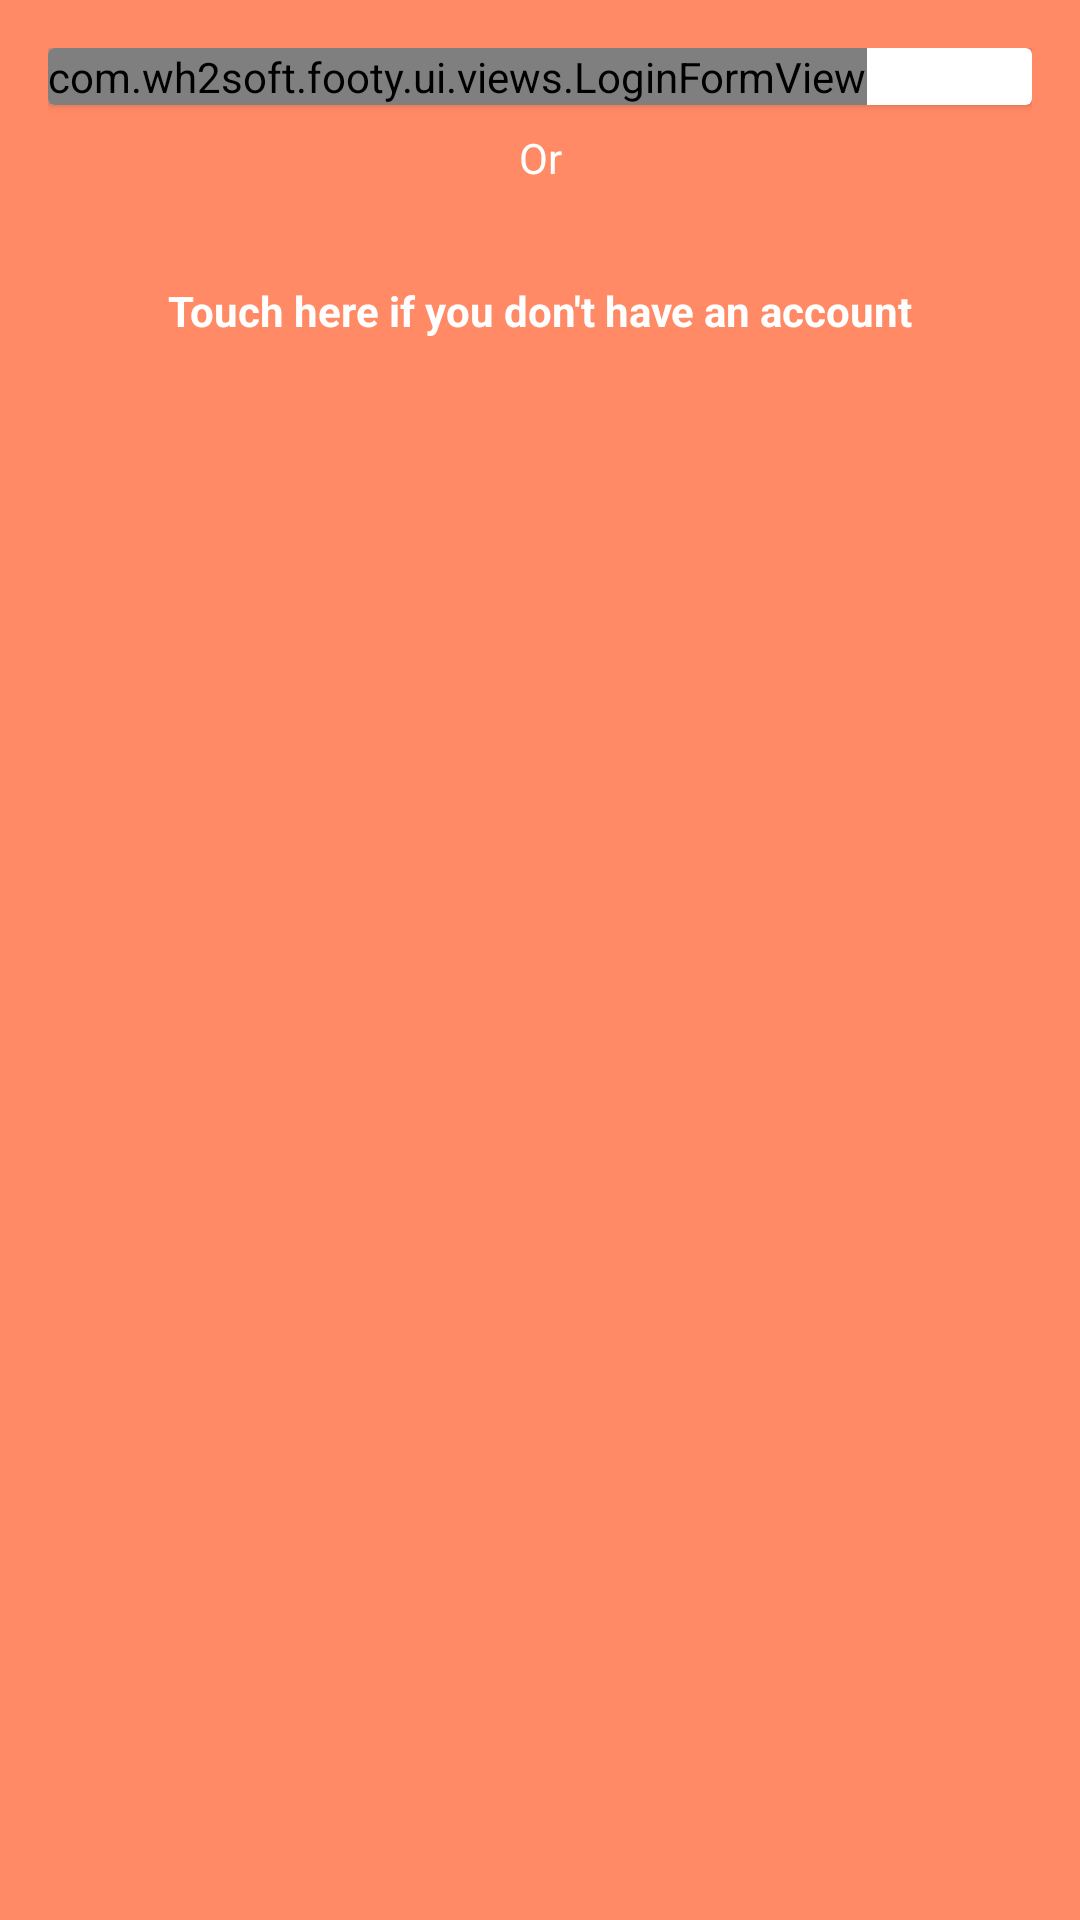

Layout XML and referenced resources for this Android screen:
<!-- AndroidManifest.xml: application theme AppTheme -->
<!-- res/layout/fragment_login.xml -->
<?xml version="1.0" encoding="utf-8"?>

<layout xmlns:android="http://schemas.android.com/apk/res/android">

    <data>

        <variable
            name="vm"
            type="com.wh2soft.footy.ui.viewmodels.AuthViewModel" />

    </data>

    <ScrollView
        android:layout_width="match_parent"
        android:layout_height="match_parent"
        android:background="@color/colorPrimary">

        <LinearLayout xmlns:android="http://schemas.android.com/apk/res/android"
            style="@style/AppTheme.NoActionBar"
            android:layout_width="match_parent"
            android:layout_height="wrap_content"
            android:background="@color/colorPrimary"
            android:orientation="vertical"
            android:paddingBottom="@dimen/activity_vertical_margin"
            android:paddingLeft="@dimen/activity_horizontal_margin"
            android:paddingRight="@dimen/activity_horizontal_margin"
            android:paddingTop="@dimen/activity_vertical_margin">

            <android.support.v7.widget.CardView
                android:layout_width="match_parent"
                android:layout_height="wrap_content"
                android:elevation="@dimen/elevation_button_resting_2dp">

                

                <com.wh2soft.footy.ui.views.LoginFormView
                    android:id="@+id/form_login"
                    android:layout_width="wrap_content"
                    android:layout_height="wrap_content" />

            </android.support.v7.widget.CardView>

            <TextView
                android:layout_width="match_parent"
                android:layout_height="wrap_content"
                android:gravity="center"
                android:padding="8dp"
                android:text="@string/or"
                android:textColor="@android:color/white" />

            <TextView
                android:id="@+id/link_suggest_register"
                android:layout_width="match_parent"
                android:layout_height="wrap_content"
                android:layout_marginTop="@dimen/activity_vertical_margin"
                android:gravity="center"
                android:padding="8dp"
                android:text="@string/suggest_register"
                android:textColor="@android:color/white"
                android:textStyle="bold" />
        </LinearLayout>
    </ScrollView>
</layout>
<!-- res/layout/view_login.xml (included above) -->
<?xml version="1.0" encoding="utf-8"?>

<layout xmlns:android="http://schemas.android.com/apk/res/android">

    <data>

        <variable
            name="vm"
            type="com.wh2soft.footy.ui.viewmodels.AuthViewModel" />

    </data>

    <RelativeLayout
        android:layout_width="match_parent"
        android:layout_height="wrap_content"
        android:padding="@dimen/activity_horizontal_margin">

        <android.support.design.widget.TextInputLayout
            android:id="@+id/txt_email_label"
            android:layout_width="match_parent"
            android:layout_height="wrap_content"
            android:textColor="@color/black">

            <EditText
                android:id="@+id/txt_email"
                android:layout_width="match_parent"
                android:layout_height="match_parent"
                android:drawableEnd="@drawable/ic_person_black_24dp"
                android:drawableRight="@drawable/ic_person_black_24dp"
                android:drawableTint="@color/divider"
                android:hint="@string/label_email"
                android:inputType="textEmailAddress"
                android:paddingLeft="0dp"
                android:paddingRight="4dp"
                android:paddingEnd="4dp"
                android:paddingStart="0dp" />
        </android.support.design.widget.TextInputLayout>


        <android.support.design.widget.TextInputLayout
            android:id="@+id/txt_password_label"
            android:layout_width="match_parent"
            android:layout_height="wrap_content"
            android:layout_below="@id/txt_email_label"
            android:textColor="@color/black">

            <EditText
                android:id="@+id/txt_password"
                android:layout_width="match_parent"
                android:layout_height="match_parent"
                android:drawableEnd="@drawable/ic_vpn_key_black_24dp"
                android:drawableRight="@drawable/ic_vpn_key_black_24dp"
                android:drawableTint="@color/divider"
                android:hint="@string/password"
                android:inputType="textPassword"
                android:paddingLeft="0dp"
                android:paddingRight="4dp"
                android:paddingEnd="4dp"
                android:paddingStart="0dp" />
        </android.support.design.widget.TextInputLayout>

        <Button
            android:id="@+id/btn_login_signin"
            android:layout_width="match_parent"
            android:layout_height="wrap_content"
            android:layout_below="@id/txt_password_label"
            android:layout_marginTop="@dimen/activity_horizontal_margin"
            android:background="@drawable/bkg_button"
            android:enabled="false"
            android:elevation="@dimen/elevation_button_resting_2dp"
            android:text="@string/label_sign_in"
            android:textColor="@color/icons" />

    </RelativeLayout>
</layout>
<!-- resources referenced by this layout -->
<resources>
  <color name="black">#212121</color>
  <color name="colorPrimary">#ff8a65</color>
  <color name="divider">#B6B6B6</color>
  <color name="icons">#FFFFFF</color>
  <dimen name="activity_horizontal_margin">16dp</dimen>
  <dimen name="activity_vertical_margin">16dp</dimen>
  <dimen name="elevation_button_resting_2dp">2dp</dimen>
  <!-- drawable bkg_button (drawable) -->
  <?xml version="1.0" encoding="utf-8"?>
  <selector xmlns:android="http://schemas.android.com/apk/res/android">
      <item android:state_pressed="true" android:drawable="@color/colorAccentClearer" />
      <item android:state_enabled="true" android:drawable="@color/colorAccent" />
      <item android:state_enabled="false" android:drawable="@color/secondary_text" />
  </selector>
  <string name="label_email">Email</string>
  <string name="label_sign_in">Sign In</string>
  <string name="or">Or</string>
  <string name="password">Password</string>
  <string name="suggest_register">Touch here if you don\'t have an account</string>
  <style name="AppTheme.NoActionBar" parent="AppTheme">
          <item name="android:windowActionBar">false</item>
          <item name="android:windowNoTitle">true</item>
      </style>
  <style name="AppTheme" parent="Theme.AppCompat.Light.NoActionBar">
          <item name="colorPrimary">@color/colorPrimary</item>
          <item name="colorPrimaryDark">@color/colorPrimaryDark</item>
          <item name="colorAccent">@color/colorAccent</item>
          <item name="android:textColor">@color/black</item>
          <item name="android:windowBackground">@android:color/white</item>
      </style>
  <color name="colorAccentClearer">#76d275</color>
  <color name="colorAccent">#43a047</color>
  <color name="secondary_text">#727272</color>
  <color name="colorPrimaryDark">#c75b39</color>
</resources>
